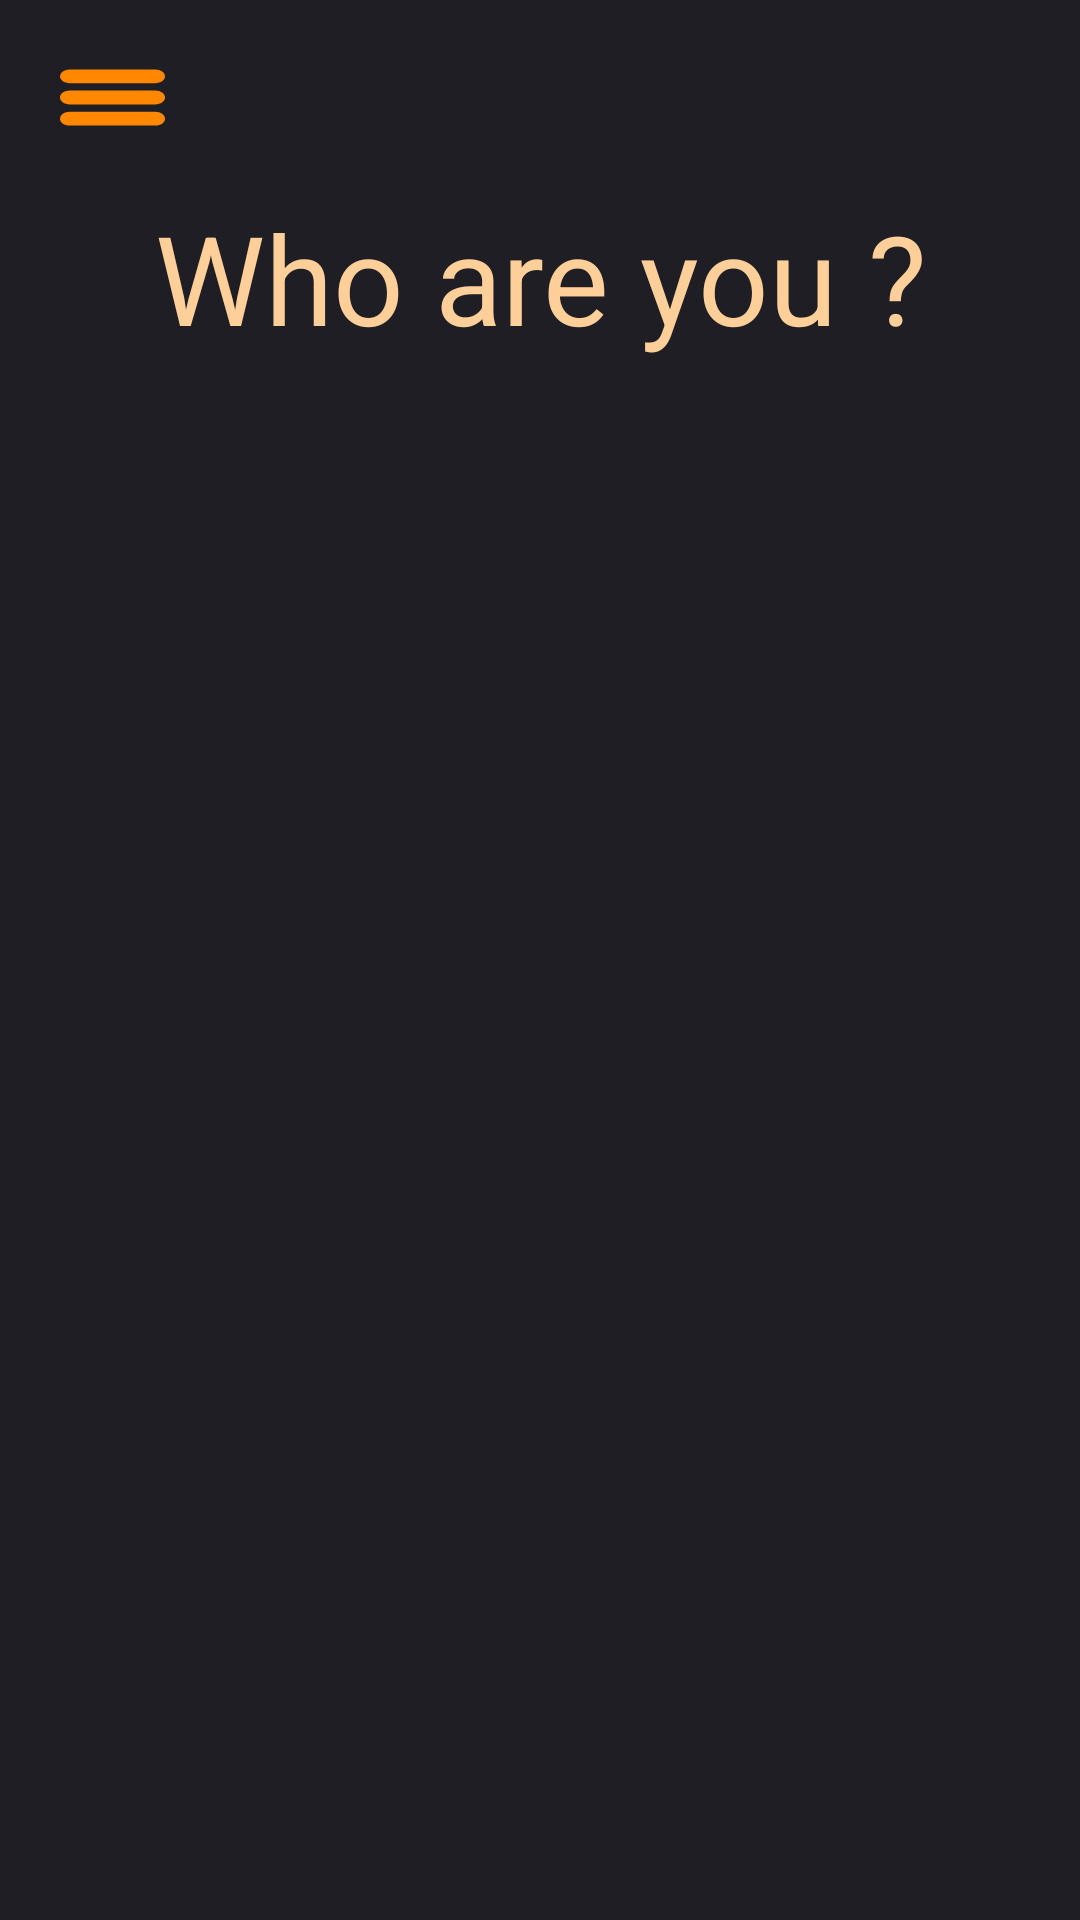

This screen was rendered from an Android layout file. Write that file and the resources it references.
<!-- AndroidManifest.xml: application theme Theme.MonPremierProjet -->
<!-- res/layout/activity_login.xml -->
<?xml version="1.0" encoding="utf-8"?>
<LinearLayout xmlns:android="http://schemas.android.com/apk/res/android"
    xmlns:app="http://schemas.android.com/apk/res-auto"
    android:layout_width="match_parent"
    android:layout_height="match_parent"
    android:orientation="vertical"
    android:background="@color/Raisin_black">

    <Button
        android:id="@+id/option"
        android:layout_width="35dp"
        android:layout_height="25dp"
        android:background="@drawable/ic_list"
        android:layout_margin="20dp"/>

    <TextView
        android:id="@+id/textView"
        android:layout_width="match_parent"
        android:layout_height="wrap_content"
        android:gravity="center"
        android:textSize="20pt"
        android:text="Who are you ?"
        android:textColor="@color/Deep_Champagne"/>
    <ListView
        android:id="@android:id/list"
        android:layout_width="match_parent"
        android:layout_height="match_parent"
        android:layout_weight="1"
        android:textColor="@color/Floral_White"
        android:cacheColorHint="@color/Floral_White"
        />

</LinearLayout>
<!-- resources referenced by this layout -->
<resources>
  <color name="Deep_Champagne">#FFCF99</color>
  <color name="Floral_White">#FFF8F0</color>
  <color name="Raisin_black">#1E1E24</color>
  <!-- drawable ic_list (drawable) -->
  <vector xmlns:android="http://schemas.android.com/apk/res/android"
      android:width="5dp"
      android:height="5dp"
      android:viewportWidth="512"
      android:viewportHeight="512">
    <path
        android:fillColor="@android:color/holo_orange_dark"
        android:pathData="m464.883,64.267h-417.766c-25.98,0 -47.117,21.136 -47.117,47.149 0,25.98 21.137,47.117 47.117,47.117h417.766c25.98,0 47.117,-21.137 47.117,-47.117 0,-26.013 -21.137,-47.149 -47.117,-47.149z"/>
    <path
        android:fillColor="@android:color/holo_orange_dark"
        android:pathData="m464.883,208.867h-417.766c-25.98,0 -47.117,21.136 -47.117,47.149 0,25.98 21.137,47.117 47.117,47.117h417.766c25.98,0 47.117,-21.137 47.117,-47.117 0,-26.013 -21.137,-47.149 -47.117,-47.149z"/>
    <path
        android:fillColor="@android:color/holo_orange_dark"
        android:pathData="m464.883,353.467h-417.766c-25.98,0 -47.117,21.137 -47.117,47.149 0,25.98 21.137,47.117 47.117,47.117h417.766c25.98,0 47.117,-21.137 47.117,-47.117 0,-26.012 -21.137,-47.149 -47.117,-47.149z"/>
  </vector>
  <style name="Theme.MonPremierProjet" parent="Theme.MaterialComponents.DayNight.NoActionBar">
          
          <item name="colorPrimary">@color/offwhite</item>
          <item name="colorPrimaryVariant">@color/black</item>
          <item name="colorOnPrimary">@color/black</item>
          
          <item name="colorSecondary">@color/black</item>
          <item name="colorSecondaryVariant">@color/black</item>
          <item name="colorOnSecondary">@color/black</item>
          
          <item name="android:statusBarColor" tools:targetApi="l">?attr/colorPrimaryVariant</item>
          
          <item name="colorAccent">@color/offwhite</item>
          <item name="colorPrimaryDark">@color/black</item>
      </style>
  <color name="offwhite">#f8f8ff</color>
  <color name="black">#FFCF99</color>
</resources>
